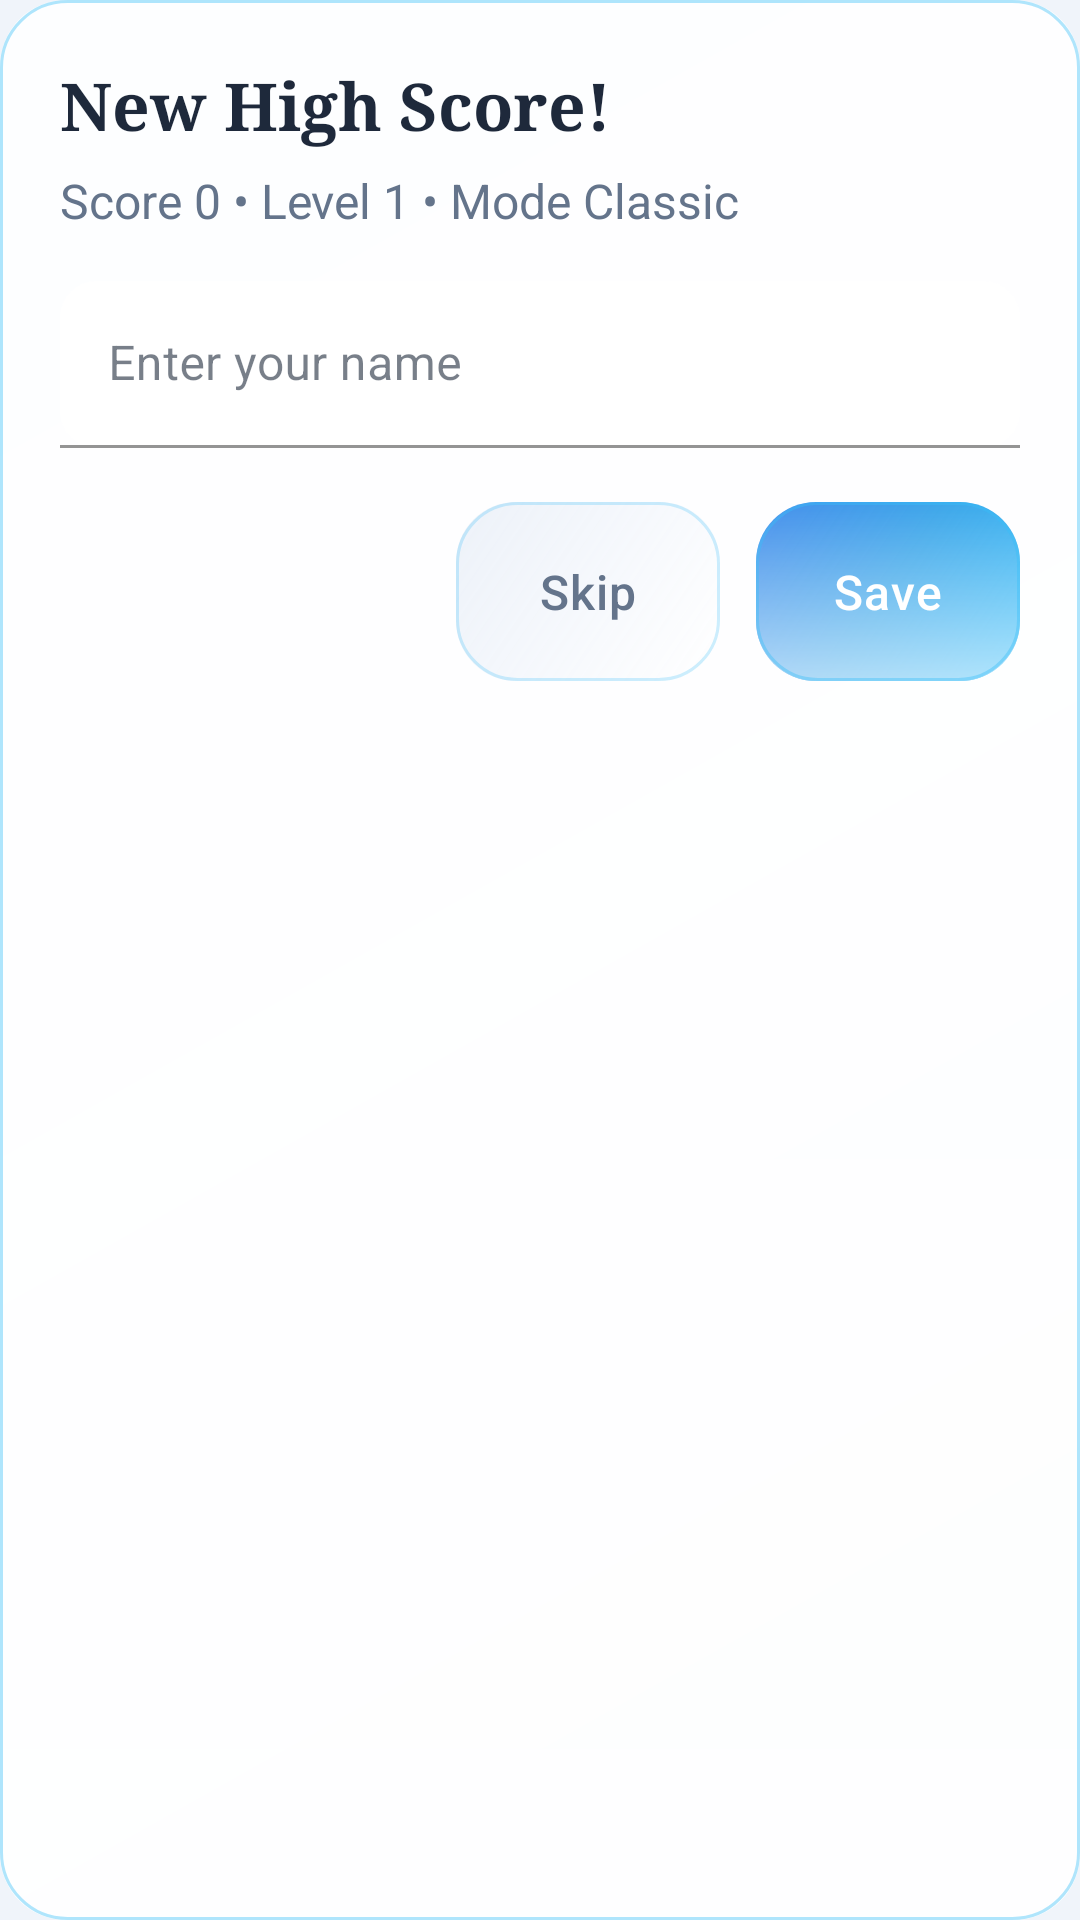

Layout XML and referenced resources for this Android screen:
<!-- AndroidManifest.xml: application theme Theme.BreakoutPlus -->
<!-- res/layout/dialog_high_score.xml -->
<LinearLayout xmlns:android="http://schemas.android.com/apk/res/android"
    xmlns:app="http://schemas.android.com/apk/res-auto"
    android:id="@+id/highScoreCard"
    android:layout_width="match_parent"
    android:layout_height="wrap_content"
    android:layout_margin="24dp"
    android:background="@drawable/glass_panel_elevated"
    android:orientation="vertical"
    android:padding="20dp">

    <TextView
        android:id="@+id/highScoreTitle"
        android:layout_width="wrap_content"
        android:layout_height="wrap_content"
        android:text="@string/label_high_score_title"
        android:textColor="@color/bp_white"
        android:textSize="22sp"
        android:textStyle="bold"
        android:fontFamily="serif" />

    <TextView
        android:id="@+id/highScoreMeta"
        android:layout_width="wrap_content"
        android:layout_height="wrap_content"
        android:layout_marginTop="6dp"
        android:text="@string/label_score_level_mode_default"
        android:textColor="@color/bp_gray"
        android:textSize="@dimen/bp_body_text_size"
        android:fontFamily="sans-serif" />

    <com.google.android.material.textfield.TextInputLayout
        android:id="@+id/highScoreInputLayout"
        android:layout_width="match_parent"
        android:layout_height="wrap_content"
        android:layout_marginTop="16dp"
        app:boxBackgroundMode="filled"
        app:boxBackgroundColor="@color/bp_glass_fill"
        app:boxCornerRadiusTopStart="@dimen/bp_radius_chip"
        app:boxCornerRadiusTopEnd="@dimen/bp_radius_chip"
        app:boxCornerRadiusBottomStart="@dimen/bp_radius_chip"
        app:boxCornerRadiusBottomEnd="@dimen/bp_radius_chip"
        app:boxStrokeColor="@color/bp_glass_stroke_bright"
        app:hintTextColor="@color/bp_gray">

        <com.google.android.material.textfield.TextInputEditText
            android:id="@+id/highScoreNameInput"
            android:layout_width="match_parent"
            android:layout_height="wrap_content"
            android:hint="@string/label_enter_name"
            android:inputType="textPersonName"
            android:maxLength="16"
            android:textColor="@color/bp_white"
            android:textColorHint="@color/bp_gray"
            android:textSize="@dimen/bp_body_text_size"
            android:fontFamily="sans-serif" />
    </com.google.android.material.textfield.TextInputLayout>

    <LinearLayout
        android:layout_width="match_parent"
        android:layout_height="wrap_content"
        android:layout_marginTop="18dp"
        android:gravity="end"
        android:orientation="horizontal">

        <com.google.android.material.button.MaterialButton
            android:id="@+id/highScoreSkip"
            style="@style/Widget.BreakoutPlus.Button.Secondary"
            android:layout_width="wrap_content"
            android:layout_height="wrap_content"
            android:text="@string/label_skip" />

        <com.google.android.material.button.MaterialButton
            android:id="@+id/highScoreSave"
            style="@style/Widget.BreakoutPlus.Button"
            android:layout_width="wrap_content"
            android:layout_height="wrap_content"
            android:layout_marginStart="12dp"
            android:text="@string/label_save" />
    </LinearLayout>

</LinearLayout>
<!-- resources referenced by this layout -->
<resources>
  <color name="bp_glass_fill">#D9FFFFFF</color>
  <color name="bp_glass_stroke_bright">#6638BDF8</color>
  <color name="bp_gray">#64748B</color>
  <color name="bp_white">#1E293B</color>
  <dimen name="bp_body_text_size">16sp</dimen>
  <dimen name="bp_radius_chip">12dp</dimen>
  <string name="label_enter_name">Enter your name</string>
  <string name="label_high_score_title">New High Score!</string>
  <string name="label_save">Save</string>
  <string name="label_score_level_mode_default">Score 0 • Level 1 • Mode Classic</string>
  <string name="label_skip">Skip</string>
  <style name="Widget.BreakoutPlus.Button" parent="Widget.MaterialComponents.Button">
          <item name="android:insetLeft">0dp</item>
          <item name="android:insetRight">0dp</item>
          <item name="android:paddingLeft">22dp</item>
          <item name="android:paddingRight">22dp</item>
          <item name="android:paddingTop">13dp</item>
          <item name="android:paddingBottom">13dp</item>
          <item name="android:textAllCaps">false</item>
          <item name="android:textColor">@color/bp_on_accent</item>
          <item name="android:textSize">@dimen/bp_body_text_size</item>
          <item name="android:fontFamily">sans-serif-medium</item>
          <item name="android:letterSpacing">0.02</item>
          <item name="backgroundTint">@null</item>
          <item name="android:background">@drawable/glass_button_primary</item>
          <item name="rippleColor">@color/bp_glass_ripple</item>
          <item name="cornerRadius">@dimen/bp_radius_button</item>
          <item name="elevation">0dp</item>
          <item name="android:stateListAnimator">@null</item>
      </style>
  <style name="Widget.BreakoutPlus.Button.Secondary" parent="Widget.BreakoutPlus.Button">
          <item name="android:background">@drawable/glass_button_secondary</item>
          <item name="android:textColor">@color/bp_gray</item>
      </style>
  <color name="bp_glass_elevated_top">#BFFFFFFF</color>
  <color name="bp_glass_fill_strong">#EBFFFFFF</color>
  <dimen name="bp_radius_glass">22dp</dimen>
  <color name="bp_glass_elevated_shine">#8CFFFFFF</color>
  <color name="bp_transparent">#00000000</color>
  <color name="bp_on_accent">#FFFFFF</color>
  <color name="bp_glass_ripple">#2638BDF8</color>
  <dimen name="bp_radius_button">20dp</dimen>
  <color name="bp_cyan">#22D3EE</color>
  <color name="bp_azure">#60A5FA</color>
  <color name="bp_teal">#38BDF8</color>
  <color name="bp_surface_raised">#FFFFFF</color>
  <color name="bp_red">#F87171</color>
  <color name="bp_navy">#F0F4FA</color>
  <color name="bp_shadow">#D8E0EC</color>
  <color name="bp_glass_btn_primary_start">#FF38BDF8</color>
  <color name="bp_glass_btn_primary_mid">#EB2B9FE8</color>
  <color name="bp_glass_btn_primary_end">#D9257AE8</color>
  <color name="bp_glass_highlight">#99FFFFFF</color>
  <color name="bp_glass_btn_secondary_start">#E6FFFFFF</color>
  <color name="bp_glass_btn_secondary_mid">#D9F4F7FC</color>
  <color name="bp_glass_btn_secondary_end">#CCE8EEF7</color>
  <color name="bp_glass_stroke_soft">#4038BDF8</color>
</resources>
